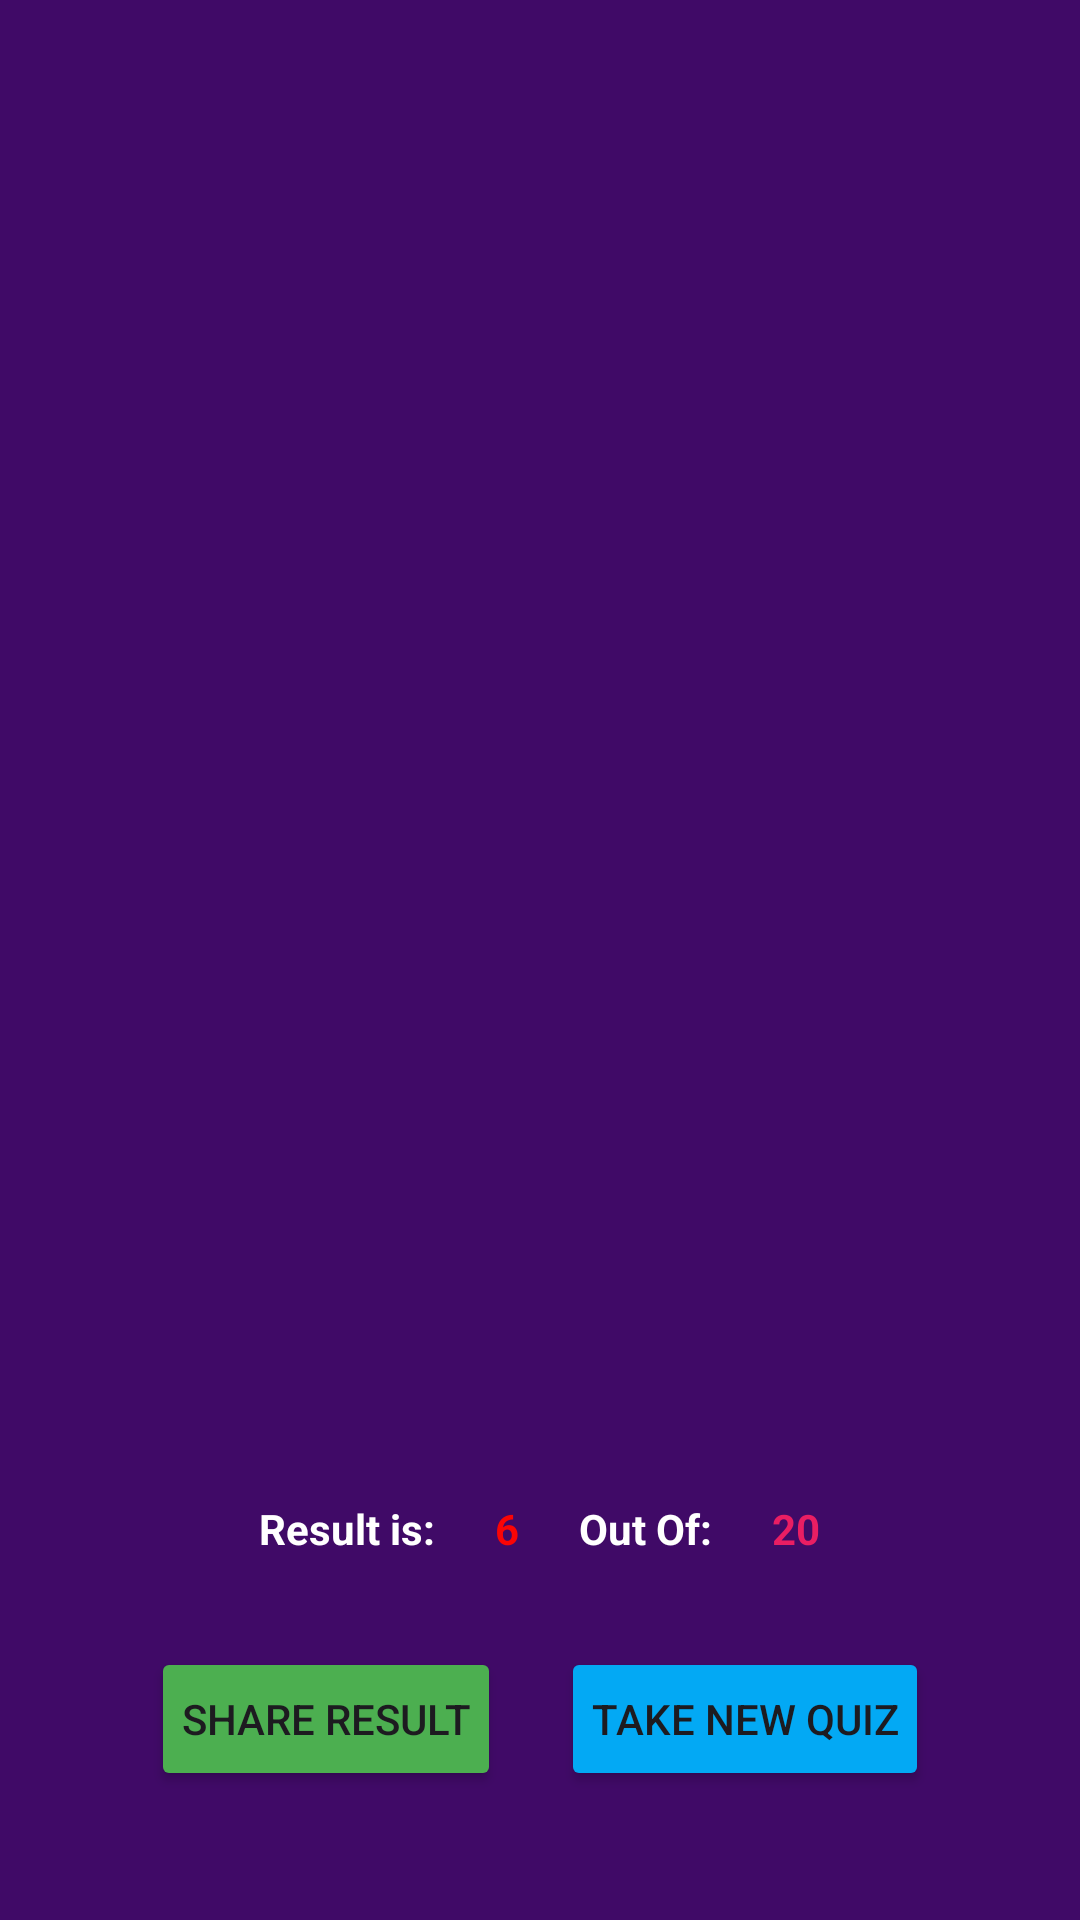

The Android layout XML behind this screen, and the referenced resources:
<!-- AndroidManifest.xml: application theme Theme.PlayQuiz -->
<!-- res/layout/activity_result.xml -->
<?xml version="1.0" encoding="utf-8"?>
<RelativeLayout xmlns:android="http://schemas.android.com/apk/res/android"
    xmlns:app="http://schemas.android.com/apk/res-auto"
    xmlns:tools="http://schemas.android.com/tools"
    android:layout_width="match_parent"
    android:layout_height="match_parent"
    android:backgroundTint="#400A67"
    android:background="#52147E"
    tools:context=".ResultActivity">



    <ImageView
        android:layout_width="400dp"
        android:layout_height="400dp"
        android:layout_marginTop="80dp"
        android:id="@+id/trophyimage"
        android:src="@drawable/trophy"
        app:layout_constraintStart_toStartOf="parent"
        app:layout_constraintTop_toTopOf="parent" />



    <LinearLayout
        android:layout_width="match_parent"
        android:layout_height="wrap_content"
        android:padding="10dp"
        android:id="@+id/resultslinear"
        android:layout_below="@+id/trophyimage"
        android:gravity="center"
        android:orientation="horizontal">

        <TextView
            android:layout_width="wrap_content"
            android:layout_height="wrap_content"
            android:textStyle="bold"
            android:textColor="#ffff"
            android:padding="10dp"
            android:text="Result is:"></TextView>

        <TextView
            android:layout_width="wrap_content"
            android:layout_height="wrap_content"
            android:textColor="#FA0505"
            android:padding="10dp"
            android:textStyle="bold"
            android:text="6"
            android:id="@+id/results">

        </TextView>


        <TextView
            android:layout_width="wrap_content"
            android:layout_height="wrap_content"
            android:textStyle="bold"
            android:textColor="#ffff"
            android:padding="10dp"
            android:text="Out Of:"></TextView>

        <TextView
            android:layout_width="wrap_content"
            android:layout_height="wrap_content"
            android:textStyle="bold"
            android:textColor="#E91E63"
            android:text="20"
            android:padding="10dp"
            android:id="@+id/totalquestions">
        </TextView>



    </LinearLayout>


    <LinearLayout
        android:layout_width="match_parent"
        android:layout_height="wrap_content"
        android:layout_below="@+id/resultslinear"
        android:padding="10dp"
        android:gravity="center"
        android:orientation="horizontal">


        <Button
            android:layout_width="wrap_content"
            android:layout_height="wrap_content"
            android:layout_marginEnd="20dp"
            android:backgroundTint="#4CAF50"
            android:padding="10dp"
            android:text="Share Result"></Button>

        <Button
            android:layout_width="wrap_content"
            android:layout_height="wrap_content"
            android:id="@+id/newQuizbtn"
            android:padding="10dp"
            android:backgroundTint="#03A9F4"
            android:text="Take new Quiz"></Button>





    </LinearLayout>



</RelativeLayout>
<!-- resources referenced by this layout -->
<resources>
  <style name="Theme.PlayQuiz" parent="Base.Theme.PlayQuiz" />
  <style name="Base.Theme.PlayQuiz" parent="Theme.Material3.DayNight.NoActionBar">
          
          
      </style>
</resources>
